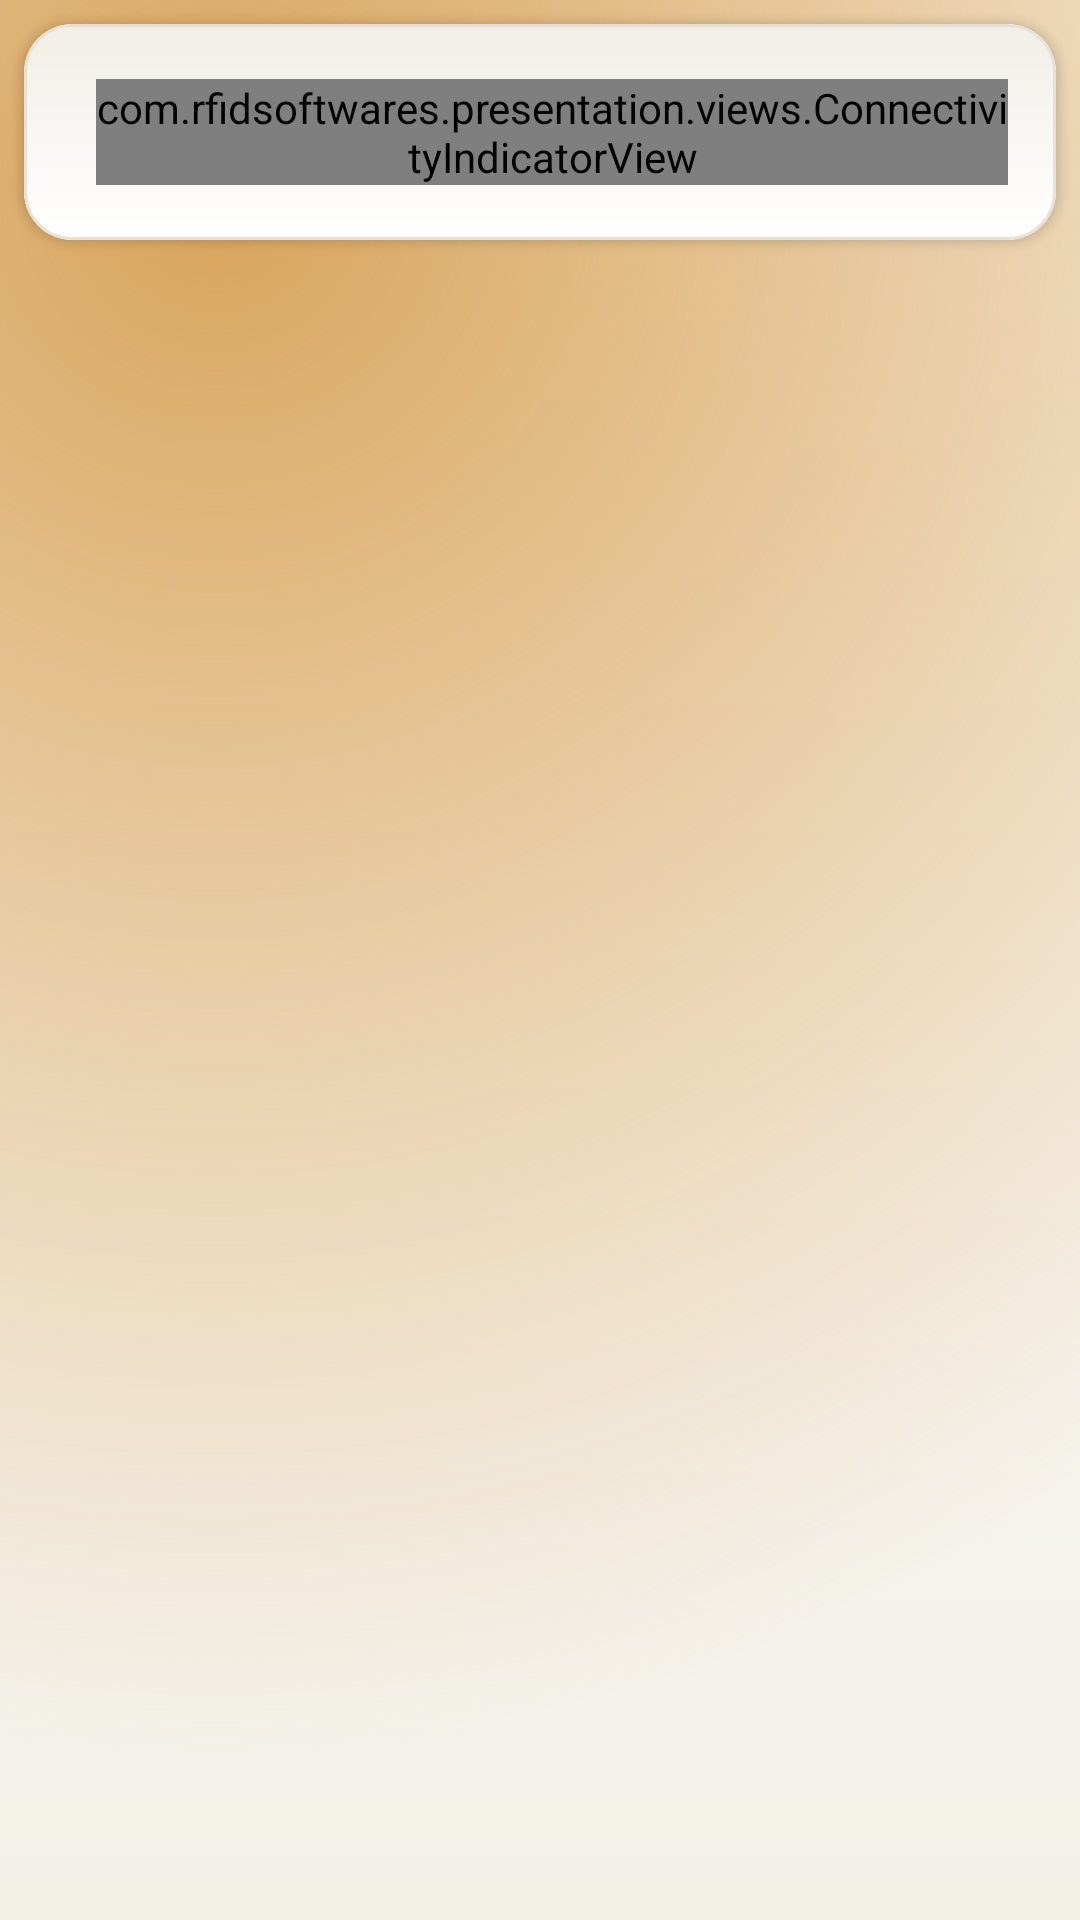

Layout XML and referenced resources for this Android screen:
<!-- AndroidManifest.xml: application theme Theme.RfidInventoryApp -->
<!-- res/layout/fragment_screen_shell.xml -->
<?xml version="1.0" encoding="utf-8"?>
<LinearLayout xmlns:android="http://schemas.android.com/apk/res/android"
    xmlns:app="http://schemas.android.com/apk/res-auto"
    android:orientation="vertical"
    android:layout_width="match_parent"
    android:layout_height="match_parent"
    android:background="@drawable/rfid_luxury_screen_bg">

    <include
        android:id="@+id/appHeader"
        layout="@layout/view_app_header" />

    <FrameLayout
        android:id="@+id/screenContainer"
        android:layout_width="match_parent"
        android:layout_height="0dp"
        android:layout_weight="1" />
</LinearLayout>
<!-- res/layout/view_app_header.xml (included above) -->
<?xml version="1.0" encoding="utf-8"?>
<com.google.android.material.card.MaterialCardView xmlns:android="http://schemas.android.com/apk/res/android"
    xmlns:app="http://schemas.android.com/apk/res-auto"
    android:layout_width="match_parent"
    android:layout_height="wrap_content"
    android:layout_margin="8dp"
    app:cardCornerRadius="@dimen/rfid_radius_large"
    app:cardBackgroundColor="@color/rfid_header_surface"
    app:cardElevation="2dp"
    app:strokeColor="@color/rfid_card_stroke"
    app:strokeWidth="1dp">

    <LinearLayout
        android:layout_width="match_parent"
        android:layout_height="wrap_content"
        android:background="@drawable/rfid_luxury_header_bg"
        android:gravity="center_vertical"
        android:orientation="horizontal"
        android:padding="@dimen/rfid_screen_padding">
        <ImageButton
            android:id="@+id/appHeaderBackButton"
            android:layout_width="40dp"
            android:layout_height="40dp"
            android:layout_marginEnd="8dp"
            android:background="?attr/selectableItemBackgroundBorderless"
            android:contentDescription="@string/cd_navigate_back"
            android:padding="8dp"
            android:src="@android:drawable/ic_media_previous"
            android:tint="?attr/colorOnSurface"
            android:visibility="gone" />

        <TextView
            android:id="@+id/appHeaderTitle"
            style="@style/TextAppearance.Rfid.SectionTitle"
            android:layout_width="0dp"
            android:layout_height="wrap_content"
            android:layout_weight="1"
            android:ellipsize="end"
            android:maxLines="1"
            android:text="@string/header_title_placeholder" />

        <TextView
            android:id="@+id/appHeaderSubtitle"
            android:layout_width="0dp"
            android:layout_height="0dp"
            android:visibility="gone"
            android:text="@string/header_subtitle_placeholder" />

        <com.rfidsoftwares.presentation.views.ConnectivityIndicatorView
            android:id="@+id/connectivityIndicatorView"
            android:layout_width="wrap_content"
            android:layout_height="wrap_content"
            android:layout_marginStart="8dp" />

        <ImageButton
            android:id="@+id/issueCenterButton"
            android:layout_width="40dp"
            android:layout_height="40dp"
            android:layout_marginStart="8dp"
            android:background="?attr/selectableItemBackgroundBorderless"
            android:contentDescription="@string/cd_open_issues"
            android:padding="8dp"
            android:src="@android:drawable/stat_notify_error"
            android:tint="?attr/colorOnSurface"
            android:visibility="gone" />

        <ImageButton
            android:id="@+id/themeModeButton"
            android:layout_width="40dp"
            android:layout_height="40dp"
            android:layout_marginStart="4dp"
            android:background="?attr/selectableItemBackgroundBorderless"
            android:contentDescription="@string/cd_toggle_theme"
            android:padding="8dp"
            android:src="@drawable/ic_theme_sun"
            android:tint="?attr/colorOnSurface" />

        <ImageButton
            android:id="@+id/logoutButton"
            android:layout_width="40dp"
            android:layout_height="40dp"
            android:layout_marginStart="4dp"
            android:background="?attr/selectableItemBackgroundBorderless"
            android:contentDescription="Logout"
            android:padding="8dp"
            android:src="@drawable/ic_power_off" />

        <FrameLayout
            android:id="@+id/appHeaderActionSlot"
            android:layout_width="0dp"
            android:layout_height="0dp"
            android:visibility="gone" />
    </LinearLayout>

</com.google.android.material.card.MaterialCardView>
<!-- resources referenced by this layout -->
<resources>
  <color name="rfid_card_stroke">#E8E1D7</color>
  <color name="rfid_header_surface">#FFFFFF</color>
  <dimen name="rfid_radius_large">16dp</dimen>
  <dimen name="rfid_screen_padding">16dp</dimen>
  <!-- drawable ic_power_off (drawable) -->
  <?xml version="1.0" encoding="utf-8"?>
  <vector xmlns:android="http://schemas.android.com/apk/res/android"
      android:width="24dp"
      android:height="24dp"
      android:viewportWidth="24"
      android:viewportHeight="24">
      <path
          android:fillColor="@android:color/transparent"
          android:strokeColor="#EF4444"
          android:strokeWidth="2"
          android:strokeLineCap="round"
          android:pathData="M12,3 L12,13" />
      <path
          android:fillColor="@android:color/transparent"
          android:strokeColor="#EF4444"
          android:strokeWidth="2"
          android:strokeLineCap="round"
          android:pathData="M6.343,5.657 A8,8 0,1,0 17.657,5.657" />
  </vector>
  <!-- drawable rfid_luxury_header_bg (drawable) -->
  <?xml version="1.0" encoding="utf-8"?>
  <shape xmlns:android="http://schemas.android.com/apk/res/android" android:shape="rectangle">
      <corners android:radius="@dimen/rfid_radius_large" />
      <gradient
          android:type="linear"
          android:angle="90"
          android:startColor="#FFFFFF"
          android:endColor="#F1EEE7" />
  </shape>
  <!-- drawable rfid_luxury_screen_bg (drawable) -->
  <?xml version="1.0" encoding="utf-8"?>
  <layer-list xmlns:android="http://schemas.android.com/apk/res/android">
      <item>
          <shape android:shape="rectangle">
              <gradient
                  android:type="linear"
                  android:angle="90"
                  android:startColor="#F3F0E8"
                  android:endColor="#FFFFFF" />
          </shape>
      </item>
      <item>
          <shape android:shape="rectangle">
              <gradient
                  android:type="radial"
                  android:gradientRadius="520dp"
                  android:centerX="20%"
                  android:centerY="10%"
                  android:startColor="#D8A45A"
                  android:endColor="#00D8A45A"
                  android:useLevel="false" />
          </shape>
      </item>
  </layer-list>
  <string name="cd_navigate_back">Go back</string>
  <string name="cd_open_issues">Open issues</string>
  <string name="cd_toggle_theme">Change theme</string>
  <string name="header_subtitle_placeholder">Helpful context</string>
  <string name="header_title_placeholder">Screen</string>
  <style name="TextAppearance.Rfid.SectionTitle" parent="TextAppearance.Material3.TitleMedium">
          <item name="android:textStyle">bold</item>
      </style>
  <style name="Theme.RfidInventoryApp" parent="Theme.Material3.DayNight.NoActionBar">
          
          <item name="android:statusBarColor">@android:color/transparent</item>
          <item name="android:navigationBarColor">@color/rfid_surface</item>
          <item name="android:windowBackground">@color/rfid_surface</item>
  
          
          <item name="colorPrimary">@color/rfid_primary</item>
          <item name="colorOnPrimary">@color/rfid_on_primary</item>
          <item name="colorSecondary">@color/rfid_secondary</item>
          <item name="colorOnSecondary">@color/rfid_on_secondary</item>
          <item name="colorTertiary">@color/rfid_tertiary</item>
          <item name="colorOnTertiary">@color/rfid_on_tertiary</item>
  
          <item name="colorError">@color/rfid_error</item>
          <item name="colorOnError">@color/rfid_on_error</item>
      </style>
  <color name="rfid_surface">#F7F4EF</color>
  <color name="rfid_primary">#D8A45A</color>
  <color name="rfid_on_primary">#1A140B</color>
  <color name="rfid_secondary">#2F6F5D</color>
  <color name="rfid_on_secondary">#FFFFFF</color>
  <color name="rfid_tertiary">#6A4C93</color>
  <color name="rfid_on_tertiary">#FFFFFF</color>
  <color name="rfid_error">#B00020</color>
  <color name="rfid_on_error">#FFFFFF</color>
</resources>
